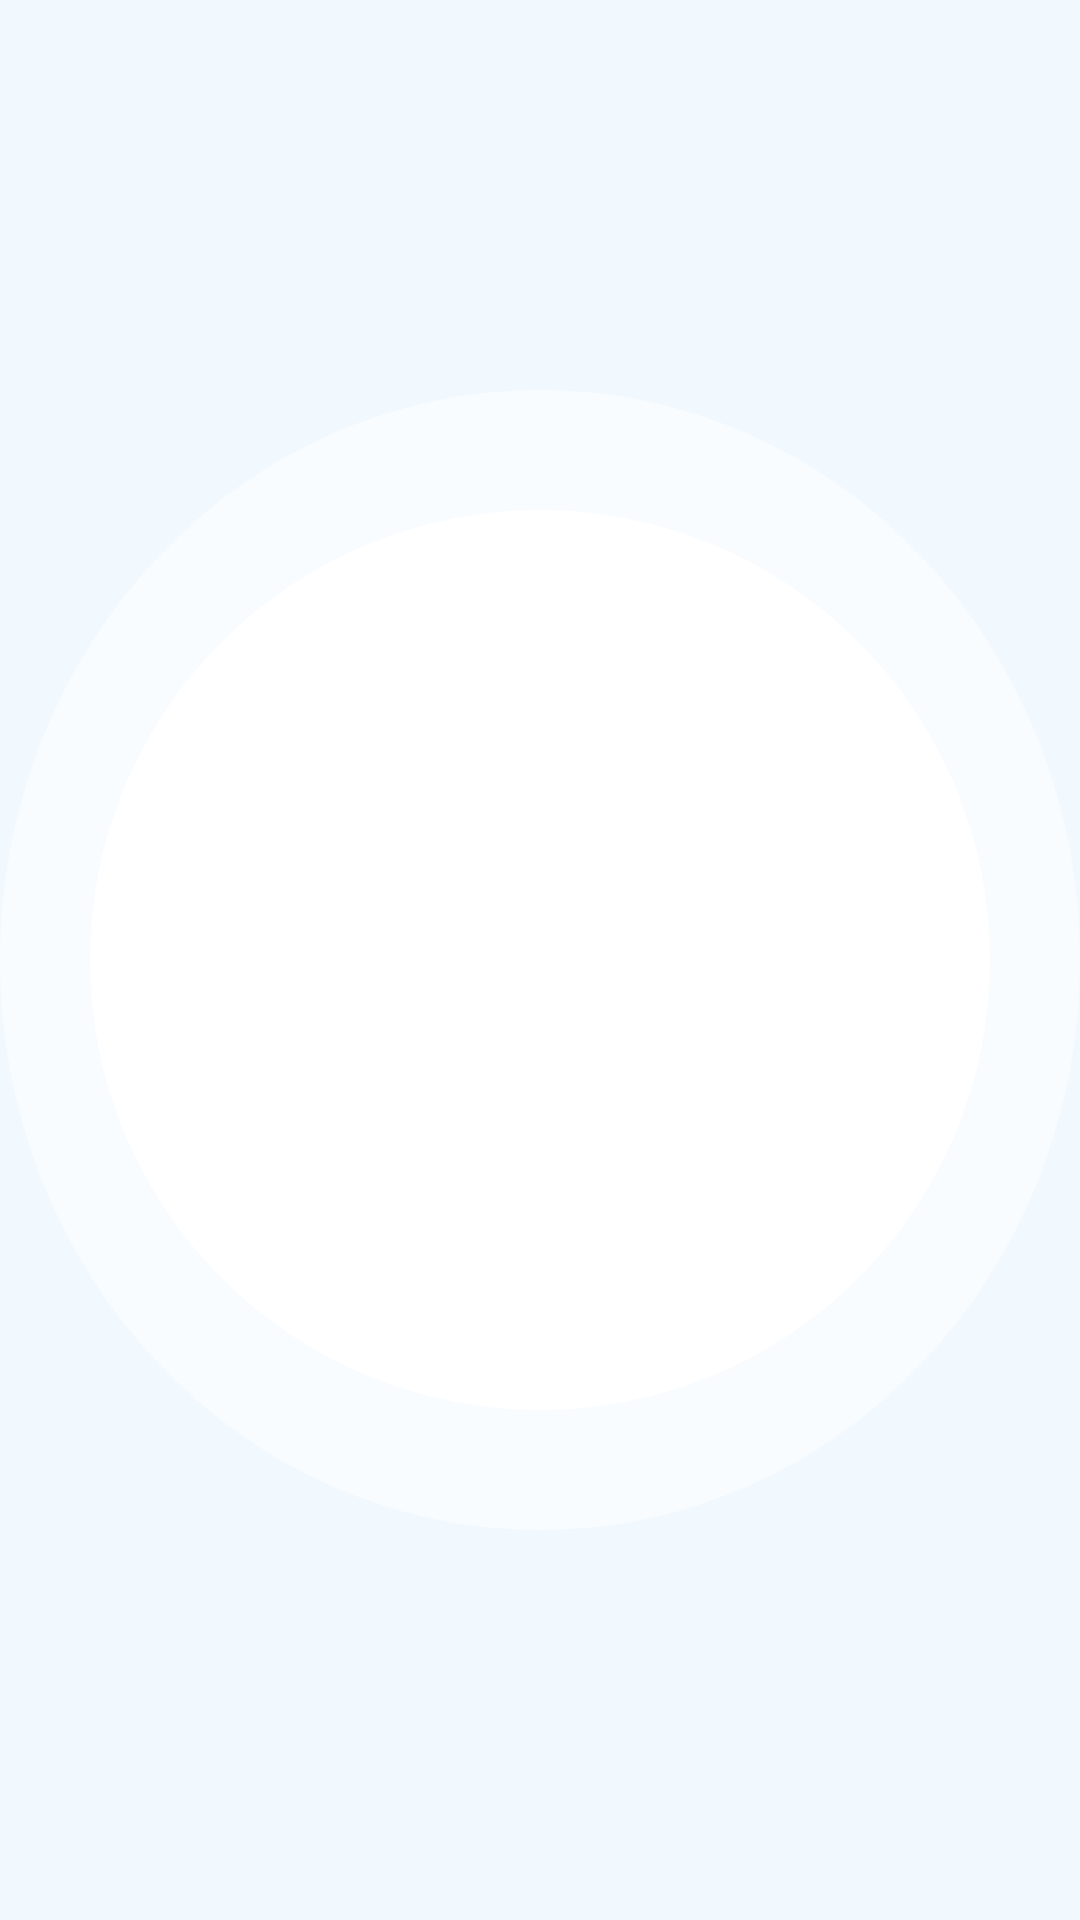

Write the Android layout XML for this screen, with the resource values it uses.
<!-- AndroidManifest.xml: application theme Theme.AppCompat.NoActionBar -->
<!-- res/layout/background_dob_image.xml -->
<?xml version="1.0" encoding="utf-8"?>
<RelativeLayout
    xmlns:android="http://schemas.android.com/apk/res/android"
    android:layout_width="match_parent"
    android:layout_height="match_parent"
    android:background="@color/ice_blue">

    <ImageView
        android:layout_width="300dp"
        android:layout_height="300dp"
        android:layout_centerInParent="true"
        android:src="@drawable/circle"/>

    <ImageView
        android:layout_width="380dp"
        android:layout_height="380dp"
        android:layout_centerInParent="true"
        android:alpha=".5"
        android:src="@drawable/circle"/>

</RelativeLayout>
<!-- resources referenced by this layout -->
<resources>
  <color name="ice_blue">#F1F9FF</color>
  <!-- drawable circle (drawable) -->
  <?xml version="1.0" encoding="utf-8"?>
  <shape
      xmlns:android="http://schemas.android.com/apk/res/android"
      android:shape="oval">
  
      <solid
          android:color="@color/white"/>
  </shape>
  <!-- not gathered from this repository: default colours our renderer supplied (Android Studio template values) -->
  <color name="white">#FFFFFFFF</color>
</resources>
